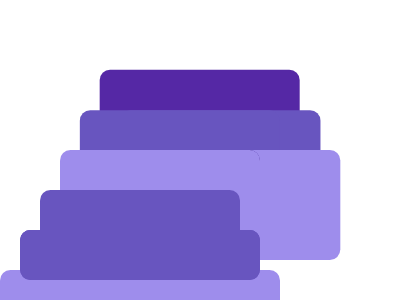

Write the HTML and CSS that draws this image.

<!-- Here added closing tags to format the code properly -->
<!-- Method 1 -->
<p></p>
<p></p>
<style>
    * {
        background: #fff;

        * {
            background: #5528A5;
            position: fixed;
            padding: 25 100;
            margin: 70 100;
            border-radius: 11q;

            p {
                padding: 25 120;
                margin: 15-120;
                background: #6855BF;

                +p {
                    padding: 55 140;
                    margin: 55-140;
                    background: #9E8DEC
                }
            }
        }
    }
</style>

<!-- Method 2 -->

<p></p>
<style>
    * {
        background: #5528A5;
        box-shadow: 0 0 0 2in#fff;
        margin: 70 100;
        border-radius: 11q;

        * {
            margin: 40-20;
            box-shadow: 0 0;
            background: #6855BF;

            * {
                position: fixed;
                padding: 55 140;
                background: #9E8DEC
            }
        }
    }
</style>

<!-- Method 3 -->

<p></p>
<style>
    *:not(*>*) {
        box-shadow: 0 0 0 2in#fff
    }

    * {
        --b: #5528A5;
        background: var(--b);
        margin: 70 100;
        border-radius: 11q;

        * {
            margin: 40-20;
            --b: #6855BF;

            * {
                position: fixed;
                padding: 55 140;
                --b: #9E8DEC
            }
        }
    }
</style>

<!-- Method 4 -->
<style>
    & {
        background: #9E8DEC;
        border-radius: 11q;
        margin: 150 35%40 60;
        color: 6855BF;
        box-shadow: 85q 0#9E8DEC, 21q -42q, 64q -42q, 42q -85q#5528A5, 0 0 0 3in#fff
    }
</style>
